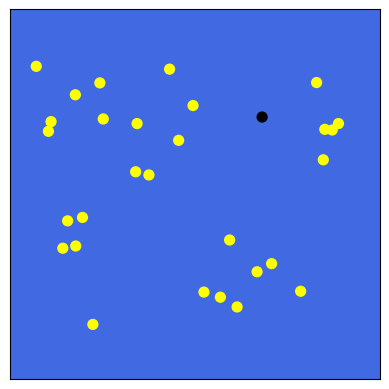

Write Python code to recreate this figure.
import matplotlib.pyplot as plt
import matplotlib.animation as animation
import random
import numpy as np

SCREEN_WIDTH = 900
SCREEN_HEIGHT = 900
TILE_SIZE = 10
GRID_WIDTH = SCREEN_WIDTH / TILE_SIZE
GRID_HEIGHT = SCREEN_HEIGHT / TILE_SIZE
Nb_POISSON = 30
FPS = 15


positions = np.array([[random.uniform(5, GRID_WIDTH - 10), random.uniform(5, GRID_HEIGHT - 10)]
                      for _ in range(Nb_POISSON)], dtype=float)


velocities = np.array([[random.uniform(-2.0, 2.0), random.uniform(-2.0, 2.0)]
                      for _ in range(Nb_POISSON)], dtype=float)

changement_direction = [random.randint(5, 20) for _ in range(Nb_POISSON)]

# Contamination
leader = random.randint(0, Nb_POISSON - 1)
contaminer = [0 for _ in range(Nb_POISSON)]
contaminer[leader] = 2
limite_leader = 3

fig, ax = plt.subplots()
sc = ax.scatter([], [], s=50)

def update(frame):
    global positions, velocities

    # Propagation de la contamination
    for i in range(Nb_POISSON):
        if i == leader:
            continue
        min_dist = np.min([np.linalg.norm(positions[i] - positions[j])
                           for j in range(Nb_POISSON) if contaminer[j] == 1 or j == leader])
        if min_dist < limite_leader:
            contaminer[i] = 1

    # Déplacement + rebonds
    for i in range(Nb_POISSON):
        if contaminer[i] == 1:
            velocities[i] = velocities[leader] + [random.uniform(-0.5, 0.5),random.uniform(-0.5, 0.5)]
        else:
          if frame % changement_direction[i] == 0:
              velocities[i] = np.array([random.uniform(-2.0, 2.0), random.uniform(-2.0, 2.0)])
              changement_direction[i] = random.randint(5, 20)      

        new_pos = positions[i] + velocities[i]
        if new_pos[0] <= 5 or new_pos[0] >= GRID_WIDTH - 5:
            velocities[i][0] *= -1
        if new_pos[1] <= 5 or new_pos[1] >= GRID_HEIGHT - 5:
            velocities[i][1] *= -1

        positions[i] += velocities[i]

    # Couleurs d'affichage
    colors = []
    for i in range(Nb_POISSON):
        if contaminer[i] == 2:
            colors.append("black")
        elif contaminer[i] == 1:
            colors.append("red")
        else:
            colors.append("yellow")

    sc.set_offsets(positions * TILE_SIZE)
    sc.set_color(colors)
    return sc,

# Setup graphique
ax.set_xlim(0, SCREEN_WIDTH)
ax.set_ylim(0, SCREEN_HEIGHT)
ax.set_aspect('equal')
ax.set_facecolor("royalblue")
ax.set_xticklabels([])
ax.set_yticklabels([])
ax.set_xticks([])
ax.set_yticks([])

ani = animation.FuncAnimation(fig, update, interval=1000 // FPS, blit=True)
plt.show()
